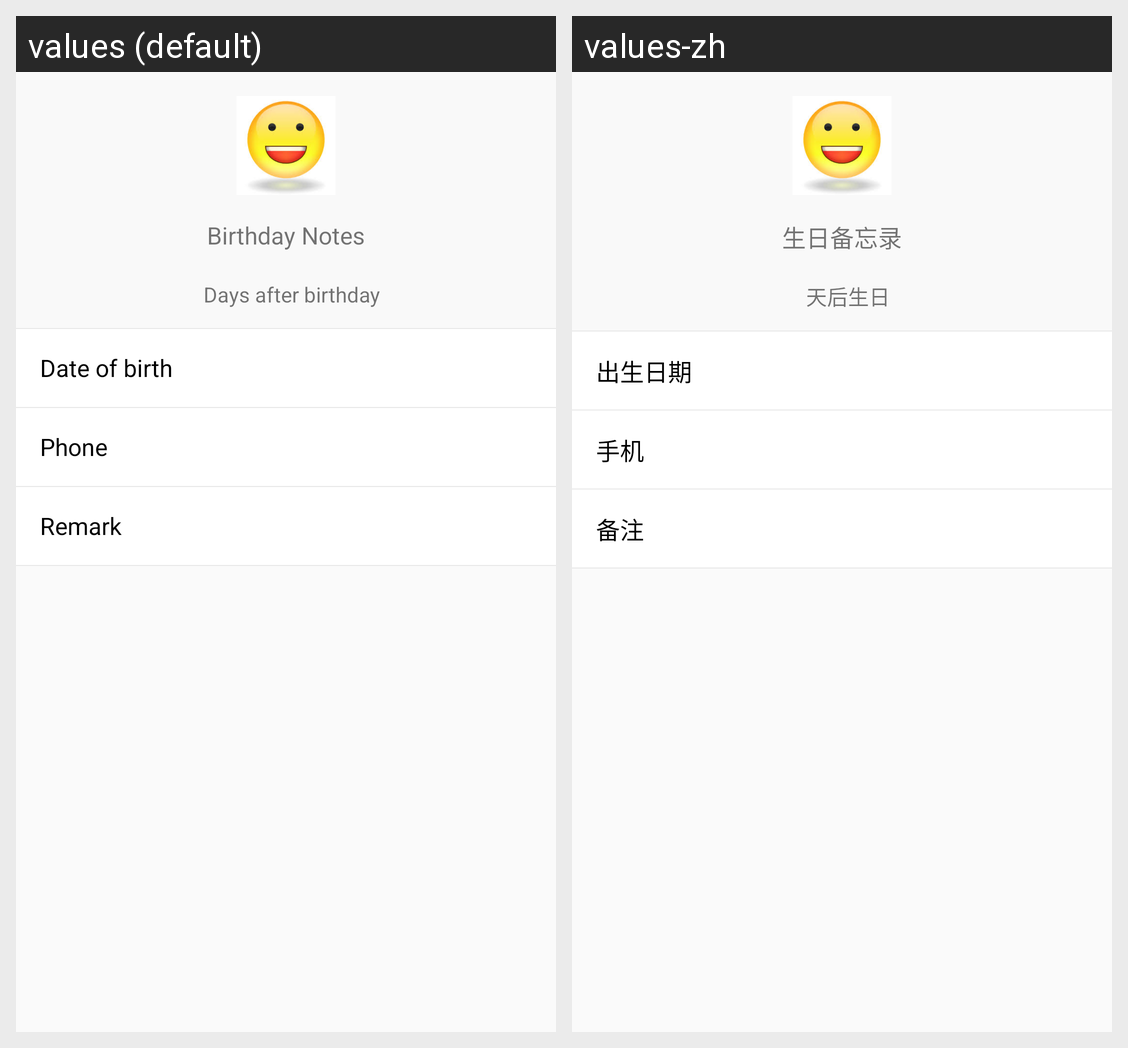

This grid shows one Android layout under two languages. Give, for every string resource on the screen, its name, the default text and each shown locale's text.
Android screen res/layout/activity_person_info.xml rendered under 2 locales, left to right: values (default), values-zh. Device: Nexus 5 (rendered at 1080×1920; each locale shown at half size, 540×960, under a caption strip naming it); theme AppTheme.
Strings drawn on this screen, with the default value and each locale's value (text and hints the layout hard-codes, and strings that could not be matched under every locale, appear in the picture but are not listed):

app_name
  values: Birthday Notes
  values-zh: 生日备忘录

days_will_birthday
  values: Days after birthday
  values-zh: 天后生日

birthday_date
  values: Date of birth
  values-zh: 出生日期

phone
  values: Phone
  values-zh: 手机

remark
  values: Remark
  values-zh: 备注
